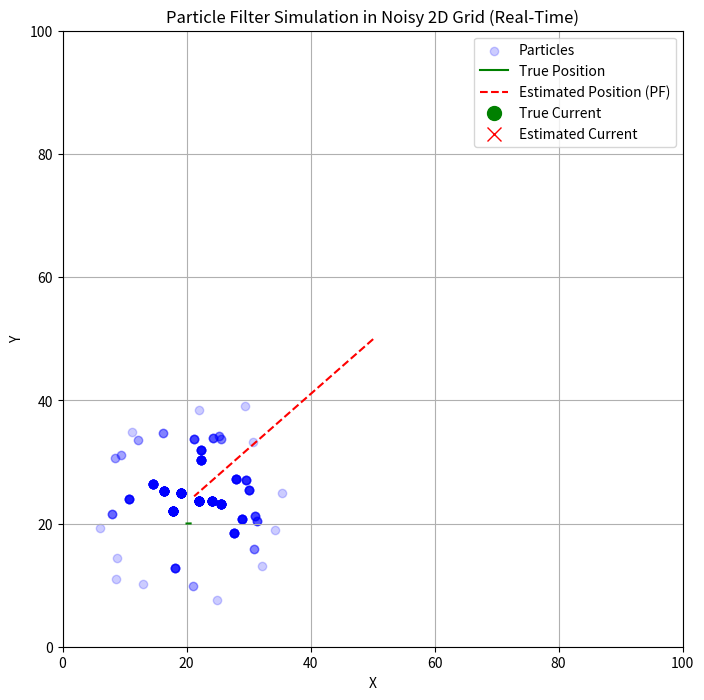

Write Python code to recreate this figure. (Note: this script raises an exception after producing the figure.)
import numpy as np
import matplotlib.pyplot as plt
from matplotlib.animation import FuncAnimation

# Particle Filter Simulation for a point moving in a noisy 2D grid (Real-Time Visualization)
# -------------------------------------------------------------
# This example demonstrates a simple particle filter (Monte Carlo Localization)
# to estimate the position of a point moving in a 2D grid with noisy motion and noisy observations.

# Parameters
NUM_PARTICLES = 500      # Number of particles
NUM_STEPS = 30           # Number of time steps
GRID_SIZE = 100          # Size of the grid (GRID_SIZE x GRID_SIZE)
MOVE_STD = 2.0           # Standard deviation of motion noise
OBS_STD = 5.0            # Standard deviation of observation noise

# True motion model: the point moves right and up by 1 unit per step
MOVE = np.array([1, 1])

# Initialize true position
true_pos = np.array([20.0, 20.0])

# Initialize particles randomly in the grid
particles = np.random.uniform(0, GRID_SIZE, size=(NUM_PARTICLES, 2))

# Initialize weights uniformly
weights = np.ones(NUM_PARTICLES) / NUM_PARTICLES

# For plotting
true_positions = [true_pos.copy()]
estimated_positions = [np.mean(particles, axis=0)]

# Set up the plot
fig, ax = plt.subplots(figsize=(8, 8))
sc_particles = ax.scatter(particles[:, 0], particles[:, 1], color='b', alpha=0.2, label='Particles')
true_line, = ax.plot([], [], 'g-', label='True Position')
est_line, = ax.plot([], [], 'r--', label='Estimated Position (PF)')
true_dot, = ax.plot([], [], 'go', markersize=10, label='True Current')
est_dot, = ax.plot([], [], 'rx', markersize=10, label='Estimated Current')
ax.set_xlim(0, GRID_SIZE)
ax.set_ylim(0, GRID_SIZE)
ax.set_xlabel('X')
ax.set_ylabel('Y')
ax.set_title('Particle Filter Simulation in Noisy 2D Grid (Real-Time)')
ax.legend()
ax.grid(True)

# Animation update function
def update(frame):
    global true_pos, particles, weights
    # 1. Move the true position (with motion noise)
    true_pos = true_pos + MOVE + np.random.normal(0, MOVE_STD, size=2)
    true_positions.append(true_pos.copy())

    # 2. Simulate a noisy observation of the true position
    observation = true_pos + np.random.normal(0, OBS_STD, size=2)

    # 3. Move all particles according to the motion model (with noise)
    particles += MOVE + np.random.normal(0, MOVE_STD, size=(NUM_PARTICLES, 2))

    # 4. Compute weights based on how likely each particle is given the observation
    distances = np.linalg.norm(particles - observation, axis=1)
    weights = np.exp(-0.5 * (distances / OBS_STD) ** 2)
    weights += 1e-300  # avoid zeros
    weights /= np.sum(weights)  # normalize

    # 5. Resample particles according to their weights (systematic resampling)
    indices = np.zeros(NUM_PARTICLES, dtype=int)
    cumsum = np.cumsum(weights)
    step = 1.0 / NUM_PARTICLES
    u0 = np.random.uniform(0, step)
    j = 0
    for i in range(NUM_PARTICLES):
        u = u0 + i * step
        while u > cumsum[j]:
            j += 1
        indices[i] = j
    particles = particles[indices]
    weights = np.ones(NUM_PARTICLES) / NUM_PARTICLES  # reset weights

    # 6. Estimate position as the mean of the particles
    estimated_pos = np.mean(particles, axis=0)
    estimated_positions.append(estimated_pos)

    # Update plot data
    sc_particles.set_offsets(particles)
    true_line.set_data(np.array(true_positions)[:, 0], np.array(true_positions)[:, 1])
    est_line.set_data(np.array(estimated_positions)[:, 0], np.array(estimated_positions)[:, 1])
    true_dot.set_data(true_pos[0], true_pos[1])
    est_dot.set_data(estimated_pos[0], estimated_pos[1])
    return sc_particles, true_line, est_line, true_dot, est_dot

ani = FuncAnimation(fig, update, frames=NUM_STEPS, interval=300, blit=True, repeat=False)
plt.show()

# -----------------------------
# Algorithm Steps Explained:
# 1. Initialize particles randomly in the grid.
# 2. At each time step:
#    a. Move the true position (with noise).
#    b. Simulate a noisy observation.
#    c. Move all particles according to the motion model (with noise).
#    d. Update particle weights based on observation likelihood.
#    e. Resample particles according to their weights.
#    f. Estimate the position as the mean of the particles.
# 3. Plot the true and estimated positions over time.
# -----------------------------
